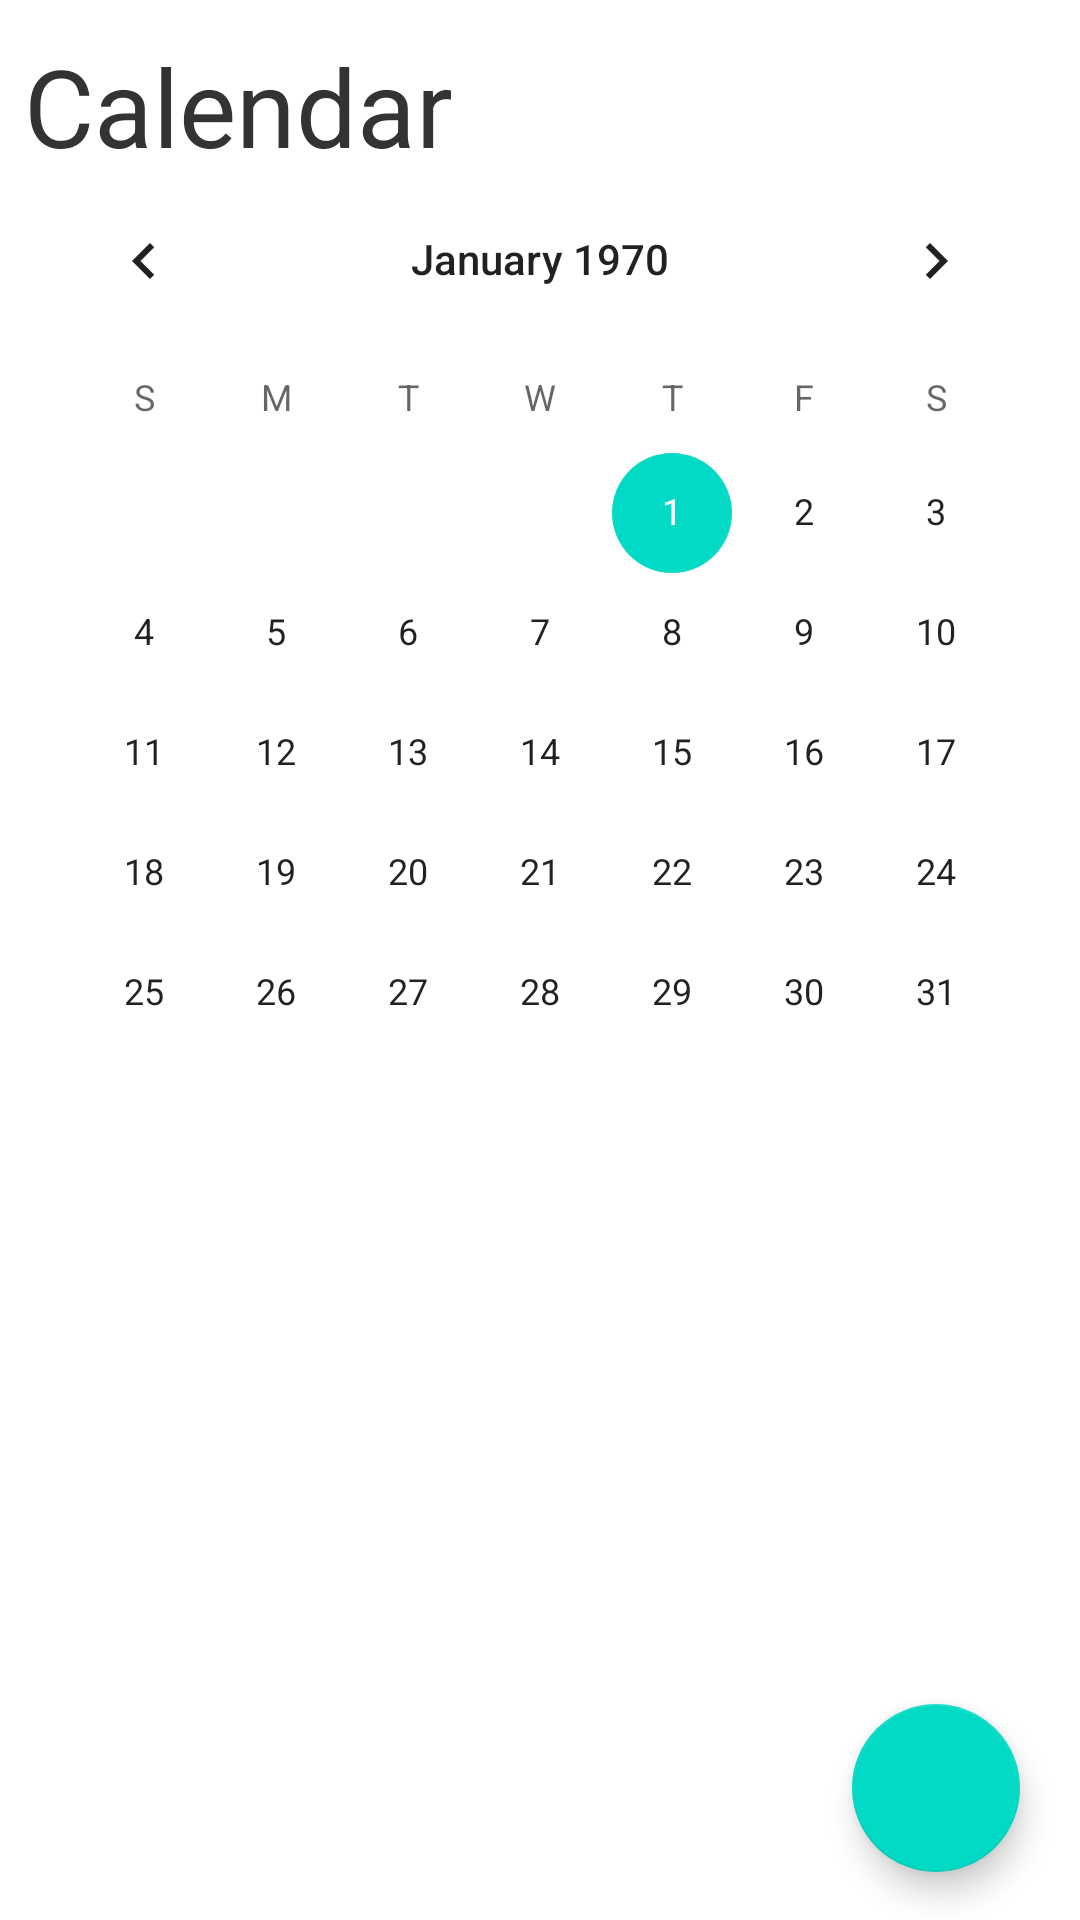

Write the Android layout XML for this screen, with the resource values it uses.
<!-- AndroidManifest.xml: application theme Theme.Plato -->
<!-- res/layout/fragment_calendar.xml -->
<?xml version="1.0" encoding="utf-8"?>
<androidx.constraintlayout.widget.ConstraintLayout xmlns:android="http://schemas.android.com/apk/res/android"
    xmlns:app="http://schemas.android.com/apk/res-auto"
    xmlns:tools="http://schemas.android.com/tools"
    android:id="@+id/calendarContainer"
    android:layout_width="match_parent"
    android:layout_height="match_parent"
    android:scrollbars="vertical"
    tools:context=".Calendar">

    <TextView
        android:id="@+id/notesText3"
        android:layout_width="157dp"
        android:layout_height="37dp"
        android:layout_marginStart="8dp"
        android:layout_marginTop="16dp"
        android:includeFontPadding="false"
        android:text="Calendar"
        android:textColor="@color/colorDefaultNoteColor"
        android:textSize="36sp"
        app:fontFamily="@font/ubuntu_bold"
        app:layout_constraintStart_toStartOf="parent"
        app:layout_constraintTop_toTopOf="parent" />

    <CalendarView
        android:id="@+id/taskCalendar"
        android:layout_width="wrap_content"
        android:layout_height="wrap_content"
        android:foregroundTint="#FFFFFF"
        app:layout_constraintBottom_toTopOf="@+id/taskList"
        app:layout_constraintEnd_toEndOf="parent"
        app:layout_constraintHorizontal_bias="0.491"
        app:layout_constraintStart_toStartOf="parent"
        app:layout_constraintTop_toBottomOf="@+id/notesText3"
        app:layout_constraintVertical_bias="0.0" />

    <androidx.recyclerview.widget.RecyclerView
        android:id="@+id/taskList"
        android:layout_width="365dp"
        android:layout_height="312dp"
        android:layout_marginBottom="16dp"
        android:scrollbars="vertical"
        app:layout_constraintBottom_toBottomOf="parent"
        app:layout_constraintEnd_toEndOf="parent"
        app:layout_constraintStart_toStartOf="parent" />

    <com.google.android.material.floatingactionbutton.FloatingActionButton
        android:id="@+id/taskAddButton"
        android:layout_width="wrap_content"
        android:layout_height="wrap_content"
        android:layout_marginEnd="20dp"
        android:layout_marginBottom="16dp"
        android:clickable="true"
        android:contentDescription="Add Event"
        android:src="@drawable/ic_baseline_add_24"
        app:layout_constraintBottom_toBottomOf="parent"
        app:layout_constraintEnd_toEndOf="parent" />
</androidx.constraintlayout.widget.ConstraintLayout>
<!-- resources referenced by this layout -->
<resources>
  <color name="colorDefaultNoteColor">#333333</color>
  <style name="Theme.Plato" parent="Theme.MaterialComponents.DayNight.DarkActionBar">
          
          <item name="colorPrimary">@color/purple_500</item>
          <item name="colorPrimaryVariant">@color/purple_700</item>
          <item name="colorOnPrimary">@color/white</item>
          
          <item name="colorSecondary">@color/teal_200</item>
          <item name="colorSecondaryVariant">@color/teal_700</item>
          <item name="colorOnSecondary">@color/black</item>
          
          <item name="android:statusBarColor" tools:targetApi="l">?attr/colorPrimaryVariant</item>
          
          <item name="windowNoTitle">true</item>
      </style>
  <color name="purple_500">#FF6200EE</color>
  <color name="purple_700">#FF3700B3</color>
  <color name="white">#FFFFFFFF</color>
  <color name="teal_200">#FF03DAC5</color>
  <color name="teal_700">#FF018786</color>
  <color name="black">#FF000000</color>
</resources>
